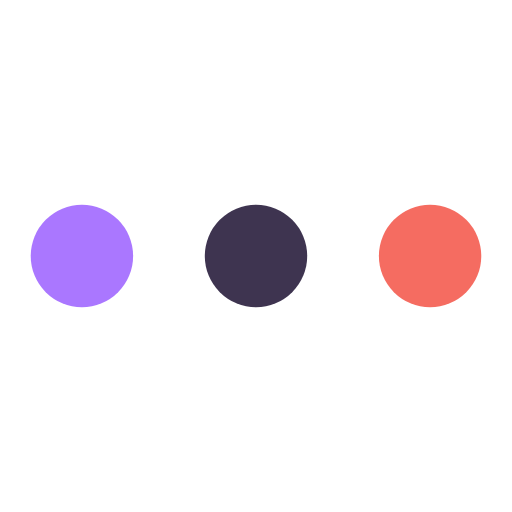
t = 0.00 s
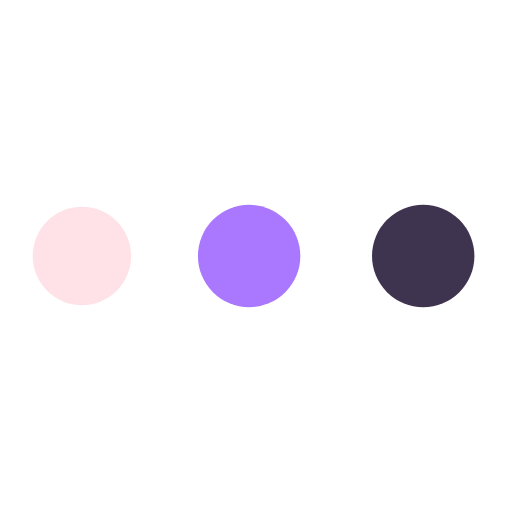
t = 0.19 s
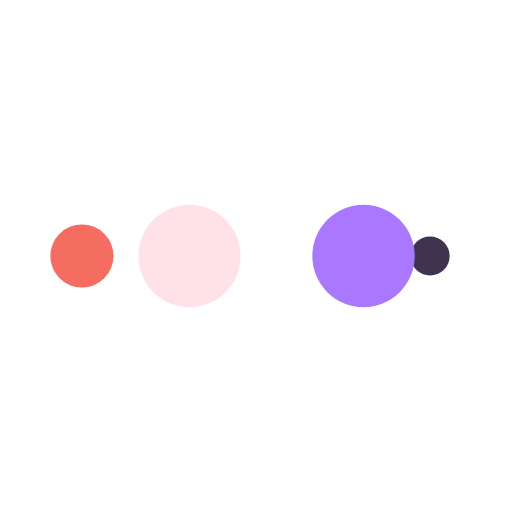
t = 0.31 s
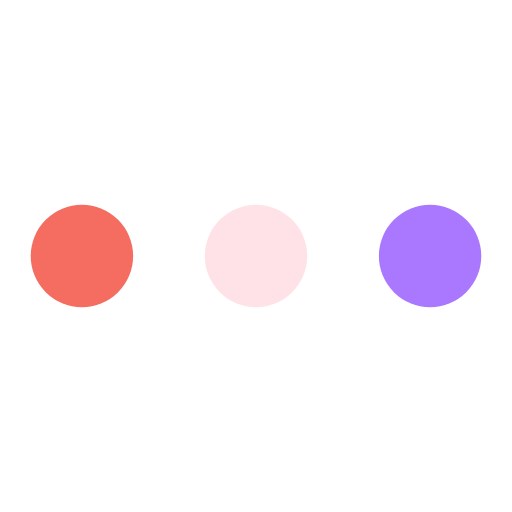
t = 0.50 s
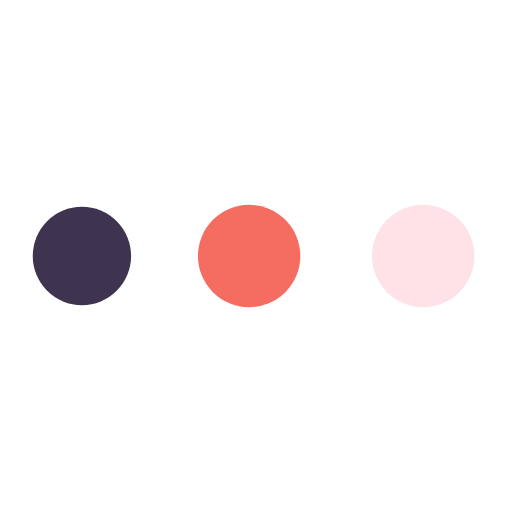
t = 0.69 s
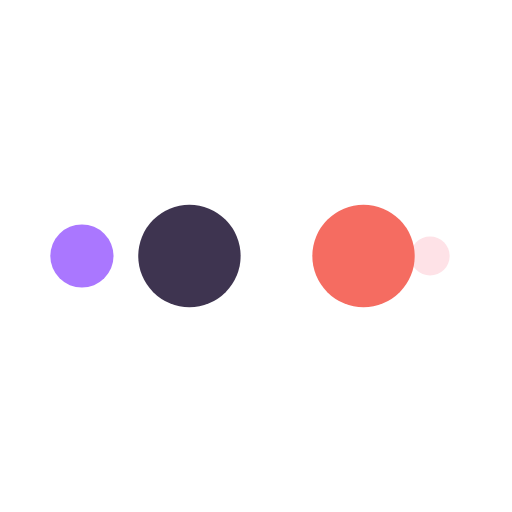
t = 0.81 s

The animated SVG that drew these frames (rendered in a browser with its animation timeline set to each time). Animation: 10 SMIL elements (animate=10); one cycle of 1.00 s, repeats indefinitely.

<?xml version="1.0" encoding="utf-8"?>
<svg xmlns="http://www.w3.org/2000/svg" xmlns:xlink="http://www.w3.org/1999/xlink" style="margin: auto; display: block; shape-rendering: auto;" width="200px" height="200px" viewBox="0 0 100 100" preserveAspectRatio="xMidYMid">
<circle cx="84" cy="50" r="10" fill="#f56c61">
    <animate attributeName="r" repeatCount="indefinite" dur="0.25s" calcMode="spline" keyTimes="0;1" values="10;0" keySplines="0 0.5 0.5 1" begin="0s"></animate>
    <animate attributeName="fill" repeatCount="indefinite" dur="1s" calcMode="discrete" keyTimes="0;0.25;0.5;0.75;1" values="#f56c61;#3e3450;#aa77ff;#fee2e7;#f56c61" begin="0s"></animate>
</circle><circle cx="16" cy="50" r="10" fill="#f56c61">
  <animate attributeName="r" repeatCount="indefinite" dur="1s" calcMode="spline" keyTimes="0;0.25;0.5;0.75;1" values="0;0;10;10;10" keySplines="0 0.5 0.5 1;0 0.5 0.5 1;0 0.5 0.5 1;0 0.5 0.5 1" begin="0s"></animate>
  <animate attributeName="cx" repeatCount="indefinite" dur="1s" calcMode="spline" keyTimes="0;0.25;0.5;0.75;1" values="16;16;16;50;84" keySplines="0 0.5 0.5 1;0 0.5 0.5 1;0 0.5 0.5 1;0 0.5 0.5 1" begin="0s"></animate>
</circle><circle cx="50" cy="50" r="10" fill="#fee2e7">
  <animate attributeName="r" repeatCount="indefinite" dur="1s" calcMode="spline" keyTimes="0;0.25;0.5;0.75;1" values="0;0;10;10;10" keySplines="0 0.5 0.5 1;0 0.5 0.5 1;0 0.5 0.5 1;0 0.5 0.5 1" begin="-0.25s"></animate>
  <animate attributeName="cx" repeatCount="indefinite" dur="1s" calcMode="spline" keyTimes="0;0.25;0.5;0.75;1" values="16;16;16;50;84" keySplines="0 0.5 0.5 1;0 0.5 0.5 1;0 0.5 0.5 1;0 0.5 0.5 1" begin="-0.25s"></animate>
</circle><circle cx="84" cy="50" r="10" fill="#aa77ff">
  <animate attributeName="r" repeatCount="indefinite" dur="1s" calcMode="spline" keyTimes="0;0.25;0.5;0.75;1" values="0;0;10;10;10" keySplines="0 0.5 0.5 1;0 0.5 0.5 1;0 0.5 0.5 1;0 0.5 0.5 1" begin="-0.5s"></animate>
  <animate attributeName="cx" repeatCount="indefinite" dur="1s" calcMode="spline" keyTimes="0;0.25;0.5;0.75;1" values="16;16;16;50;84" keySplines="0 0.5 0.5 1;0 0.5 0.5 1;0 0.5 0.5 1;0 0.5 0.5 1" begin="-0.5s"></animate>
</circle><circle cx="16" cy="50" r="10" fill="#3e3450">
  <animate attributeName="r" repeatCount="indefinite" dur="1s" calcMode="spline" keyTimes="0;0.25;0.5;0.75;1" values="0;0;10;10;10" keySplines="0 0.5 0.5 1;0 0.5 0.5 1;0 0.5 0.5 1;0 0.5 0.5 1" begin="-0.75s"></animate>
  <animate attributeName="cx" repeatCount="indefinite" dur="1s" calcMode="spline" keyTimes="0;0.25;0.5;0.75;1" values="16;16;16;50;84" keySplines="0 0.5 0.5 1;0 0.5 0.5 1;0 0.5 0.5 1;0 0.5 0.5 1" begin="-0.75s"></animate>
</circle>
<!-- [ldio] generated by https://loading.io/ --></svg>
